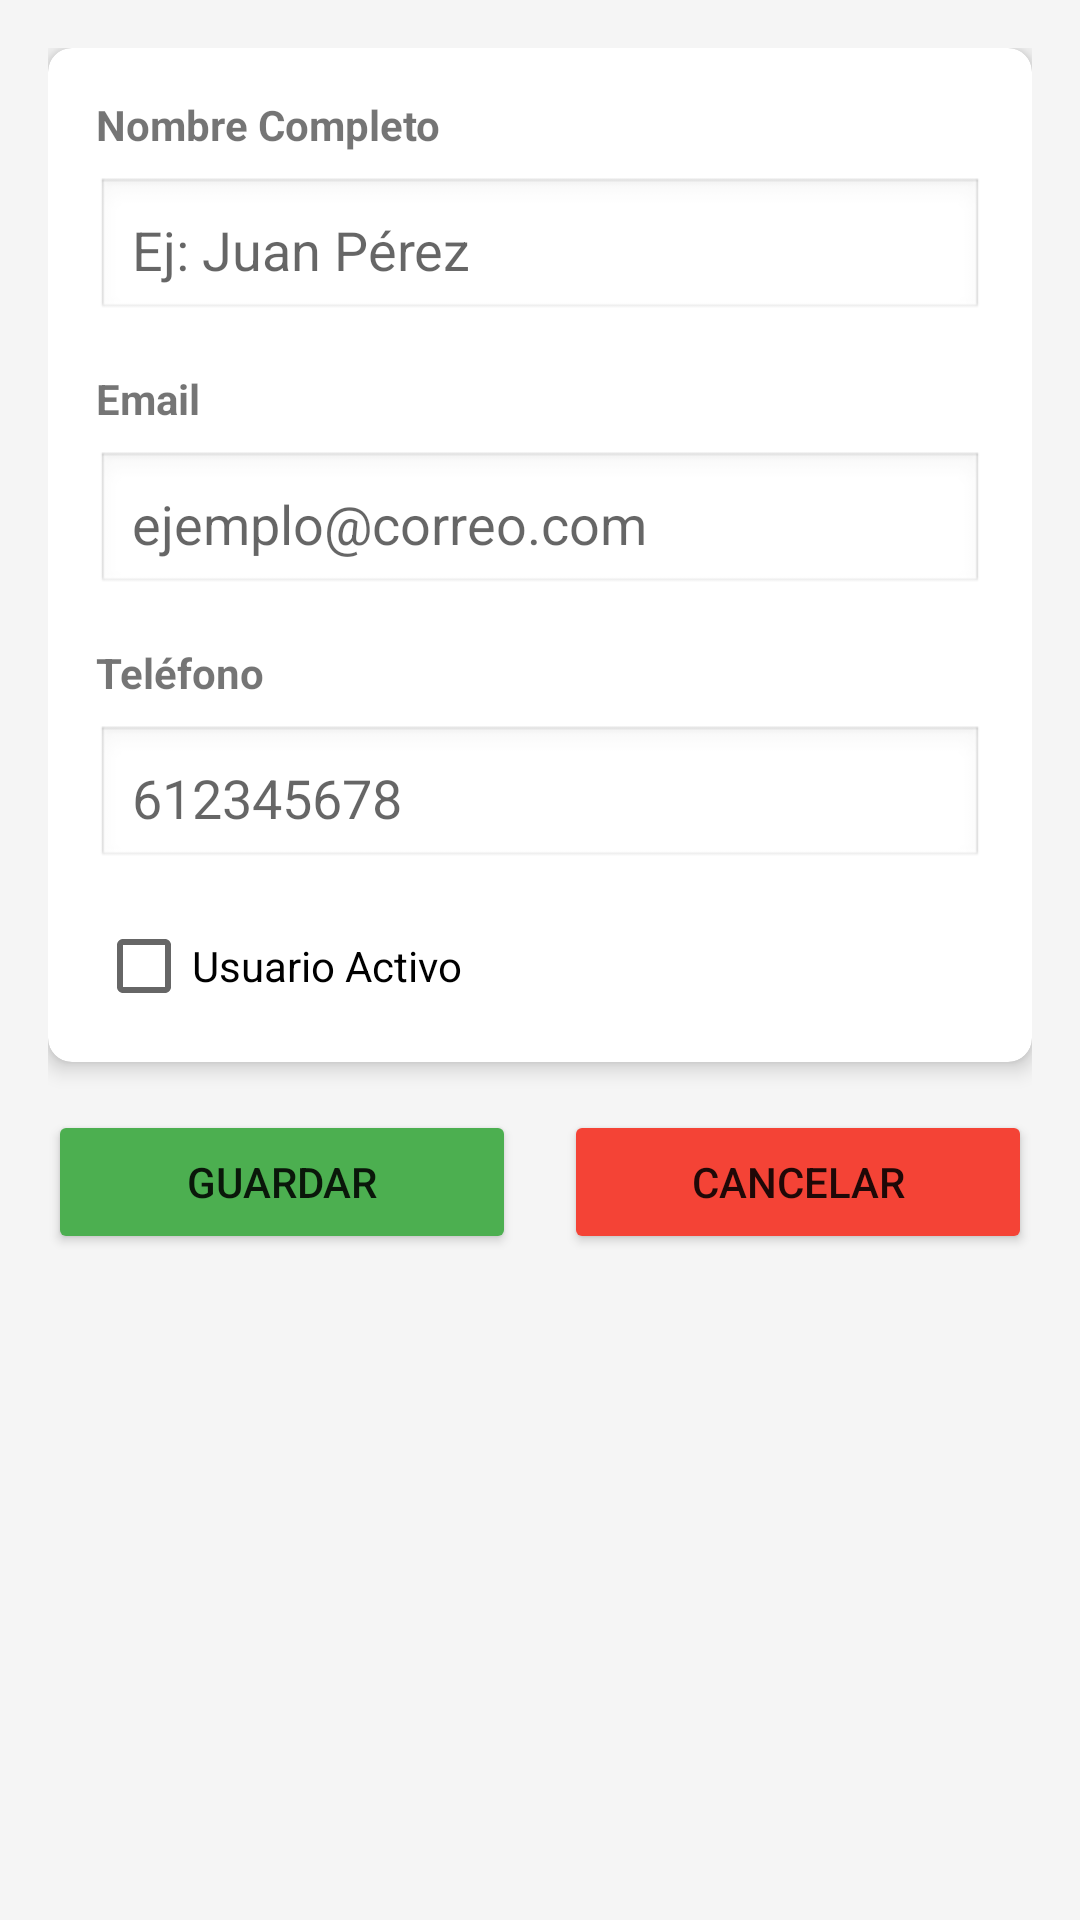

This screen was rendered from an Android layout file. Write that file and the resources it references.
<!-- AndroidManifest.xml: application theme Theme.AppCompat.Light.DarkActionBar -->
<!-- res/layout/activity_usuario_form.xml -->
<?xml version="1.0" encoding="utf-8"?>
<ScrollView xmlns:android="http://schemas.android.com/apk/res/android"
    xmlns:app="http://schemas.android.com/apk/res-auto"
    android:layout_width="match_parent"
    android:layout_height="match_parent"
    android:background="#F5F5F5">

    <LinearLayout
        android:layout_width="match_parent"
        android:layout_height="wrap_content"
        android:orientation="vertical"
        android:padding="16dp">

        <androidx.cardview.widget.CardView
            android:layout_width="match_parent"
            android:layout_height="wrap_content"
            app:cardCornerRadius="8dp"
            app:cardElevation="4dp"
            android:layout_marginBottom="16dp">

            <LinearLayout
                android:layout_width="match_parent"
                android:layout_height="wrap_content"
                android:orientation="vertical"
                android:padding="16dp">

                <TextView
                    android:layout_width="wrap_content"
                    android:layout_height="wrap_content"
                    android:text="Nombre Completo"
                    android:textStyle="bold"
                    android:textSize="14sp"
                    android:layout_marginBottom="8dp"/>

                <EditText
                    android:id="@+id/etNombreUsuario"
                    android:layout_width="match_parent"
                    android:layout_height="wrap_content"
                    android:hint="Ej: Juan Pérez"
                    android:inputType="textCapWords"
                    android:background="@android:drawable/edit_text"
                    android:padding="12dp"
                    android:layout_marginBottom="16dp"/>

                <TextView
                    android:layout_width="wrap_content"
                    android:layout_height="wrap_content"
                    android:text="Email"
                    android:textStyle="bold"
                    android:textSize="14sp"
                    android:layout_marginBottom="8dp"/>

                <EditText
                    android:id="@+id/etEmailUsuario"
                    android:layout_width="match_parent"
                    android:layout_height="wrap_content"
                    android:hint="ejemplo@correo.com"
                    android:inputType="textEmailAddress"
                    android:background="@android:drawable/edit_text"
                    android:padding="12dp"
                    android:layout_marginBottom="16dp"/>

                <TextView
                    android:layout_width="wrap_content"
                    android:layout_height="wrap_content"
                    android:text="Teléfono"
                    android:textStyle="bold"
                    android:textSize="14sp"
                    android:layout_marginBottom="8dp"/>

                <EditText
                    android:id="@+id/etTelefonoUsuario"
                    android:layout_width="match_parent"
                    android:layout_height="wrap_content"
                    android:hint="612345678"
                    android:inputType="phone"
                    android:background="@android:drawable/edit_text"
                    android:padding="12dp"
                    android:layout_marginBottom="16dp"/>

                <CheckBox
                    android:id="@+id/cbActivoUsuario"
                    android:layout_width="wrap_content"
                    android:layout_height="wrap_content"
                    android:text="Usuario Activo"
                    android:textSize="14sp"/>

            </LinearLayout>
        </androidx.cardview.widget.CardView>

        <LinearLayout
            android:layout_width="match_parent"
            android:layout_height="wrap_content"
            android:orientation="horizontal"
            android:gravity="center">

            <Button
                android:id="@+id/btnGuardarUsuario"
                android:layout_width="0dp"
                android:layout_height="wrap_content"
                android:layout_weight="1"
                android:text="GUARDAR"
                android:layout_marginEnd="8dp"
                android:backgroundTint="#4CAF50"/>

            <Button
                android:id="@+id/btnCancelarUsuario"
                android:layout_width="0dp"
                android:layout_height="wrap_content"
                android:layout_weight="1"
                android:text="CANCELAR"
                android:layout_marginStart="8dp"
                android:backgroundTint="#F44336"/>

        </LinearLayout>

    </LinearLayout>

</ScrollView>
<!-- resources referenced by this layout -->
<resources>

</resources>
